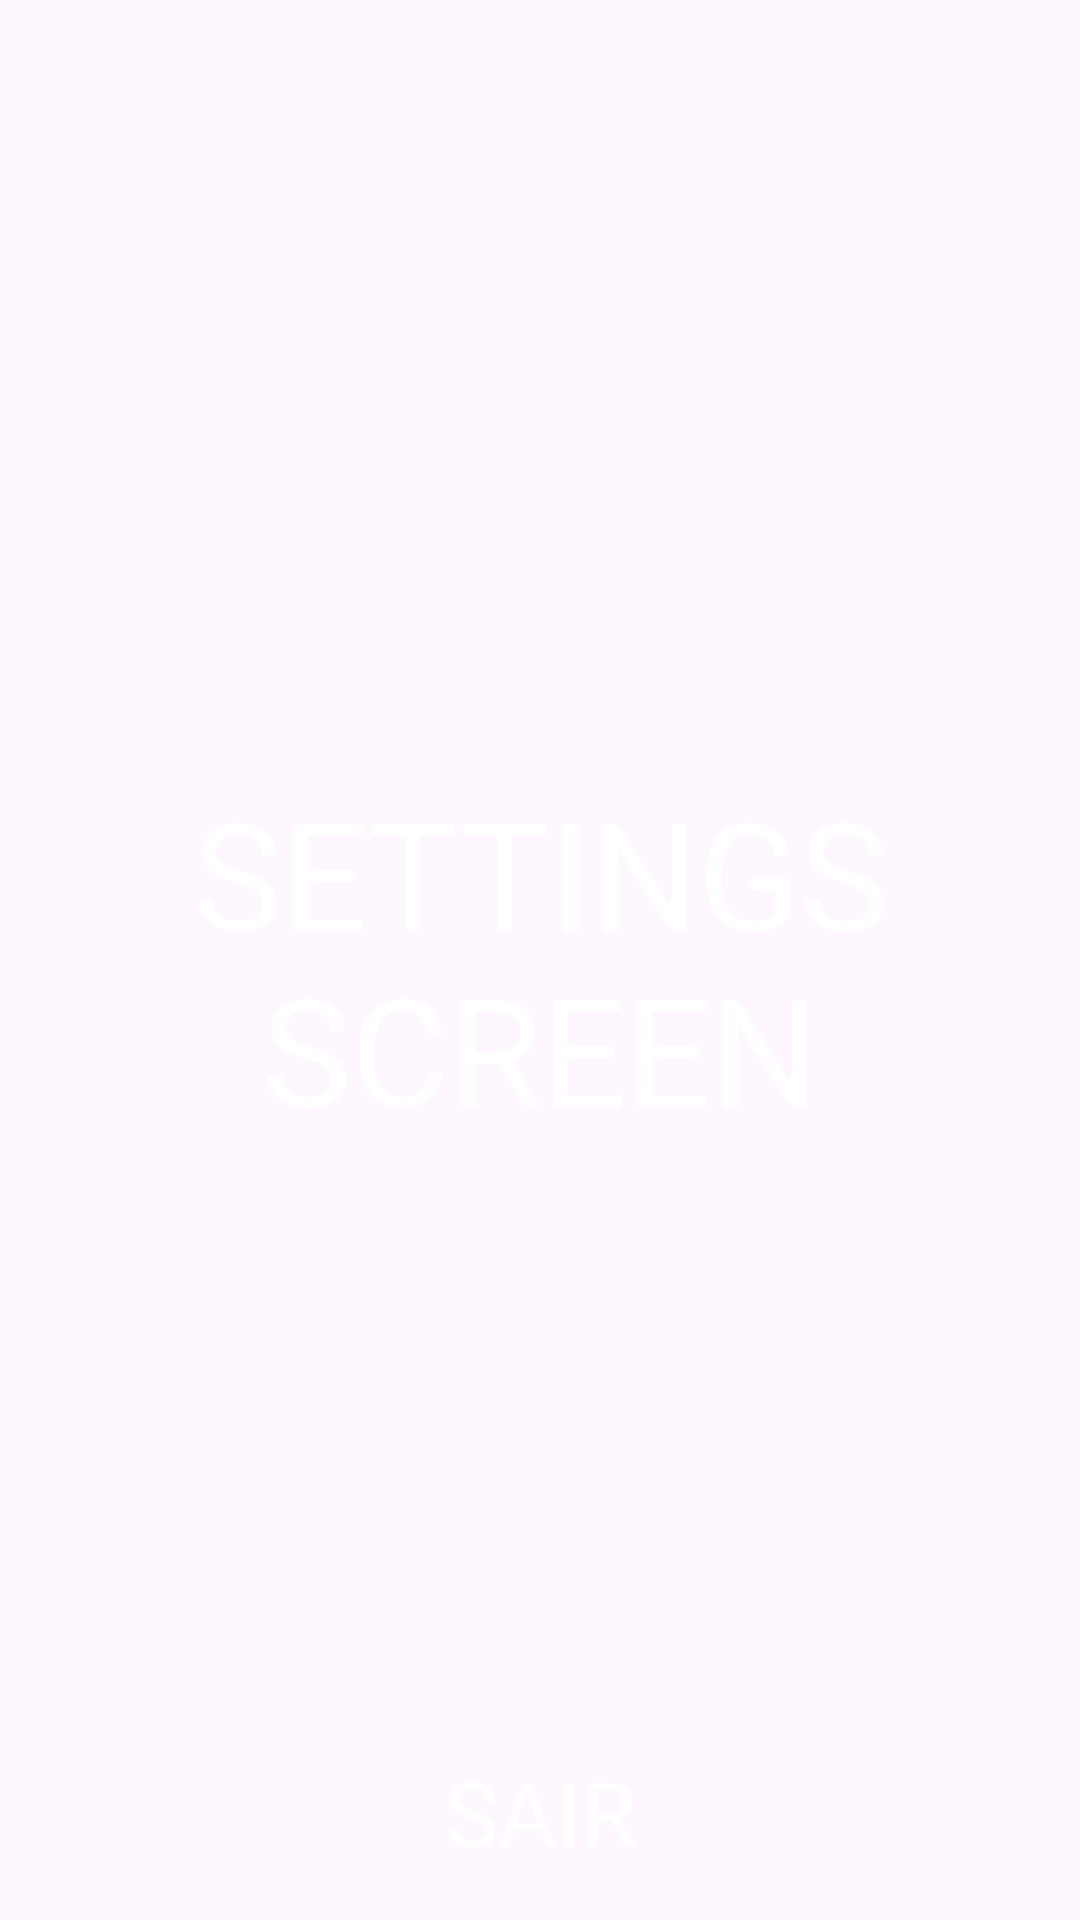

The Android layout XML behind this screen, and the referenced resources:
<!-- AndroidManifest.xml: application theme Theme.ADBSaquarema -->
<!-- res/layout/activity_settings.xml -->
<?xml version="1.0" encoding="utf-8"?>
<androidx.constraintlayout.widget.ConstraintLayout xmlns:android="http://schemas.android.com/apk/res/android"
    xmlns:app="http://schemas.android.com/apk/res-auto"
    xmlns:tools="http://schemas.android.com/tools"
    android:layout_width="match_parent"
    android:layout_height="match_parent"
    android:background="@drawable/bgapp"
    tools:context=".ServicesUi.Settings">


    <TextView
        android:id="@+id/textView7"
        android:layout_width="match_parent"
        android:layout_height="match_parent"
        android:gravity="center"
        android:text="SETTINGS SCREEN"
        android:textColor="@color/white"

        android:textSize="50dp"
        app:layout_constraintBottom_toBottomOf="parent"
        app:layout_constraintEnd_toEndOf="parent"
        app:layout_constraintStart_toStartOf="parent"
        app:layout_constraintTop_toTopOf="parent" />


    <TextView
        android:id="@+id/tvsair"
        android:layout_width="wrap_content"
        android:layout_height="wrap_content"
        android:layout_marginBottom="16dp"
        android:text="SAIR"
        android:textColor="@color/white"
        android:textSize="30dp"
        app:layout_constraintBottom_toBottomOf="parent"
        app:layout_constraintEnd_toEndOf="parent"
        app:layout_constraintStart_toStartOf="parent" />


</androidx.constraintlayout.widget.ConstraintLayout>
<!-- resources referenced by this layout -->
<resources>
  <color name="white">#FFFFFFFF</color>
  <style name="Theme.ADBSaquarema" parent="Base.Theme.ADBSaquarema" />
  <style name="Base.Theme.ADBSaquarema" parent="Theme.Material3.DayNight.NoActionBar">
          
          
      </style>
</resources>
